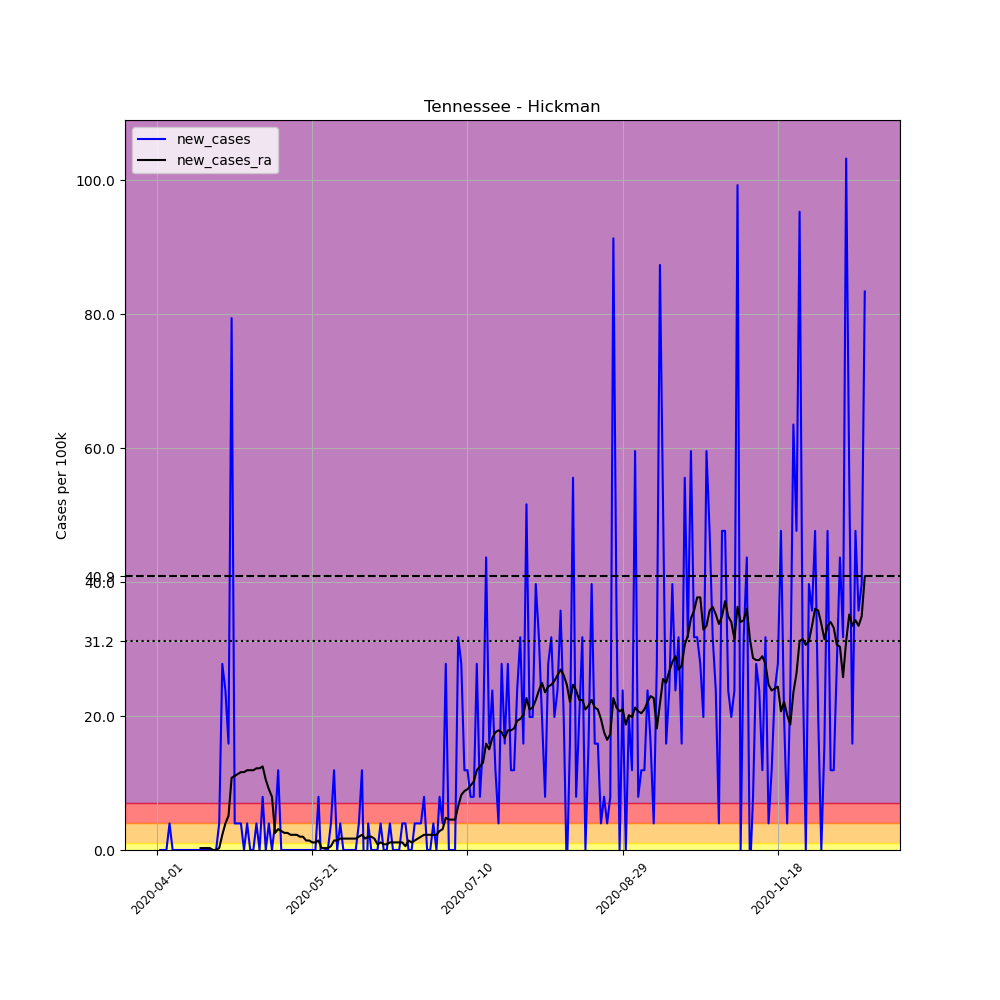

Source data for this figure (header and first rows):
, date, county, state, fips, cases, deaths, COUNTY, STNAME, CTYNAME, POPESTIMATE2019, per_100k, new_cases, new_cases_ra
519282, 2020-04-01, Hickman, Tennessee, 47081, 1, 0, 81, Tennessee, Hickman, 25178, 3.972, , 
519283, 2020-04-02, Hickman, Tennessee, 47081, 1, 0, 81, Tennessee, Hickman, 25178, 3.972, 0.0, 
519284, 2020-04-03, Hickman, Tennessee, 47081, 1, 0, 81, Tennessee, Hickman, 25178, 3.972, 0.0, 
519285, 2020-04-04, Hickman, Tennessee, 47081, 1, 0, 81, Tennessee, Hickman, 25178, 3.972, 0.0, 
519286, 2020-04-05, Hickman, Tennessee, 47081, 2, 0, 81, Tennessee, Hickman, 25178, 7.943, 3.972, 
519287, 2020-04-06, Hickman, Tennessee, 47081, 2, 0, 81, Tennessee, Hickman, 25178, 7.943, 0.0, 
519288, 2020-04-07, Hickman, Tennessee, 47081, 2, 0, 81, Tennessee, Hickman, 25178, 7.943, 0.0, 
519289, 2020-04-08, Hickman, Tennessee, 47081, 2, 0, 81, Tennessee, Hickman, 25178, 7.943, 0.0, 
519290, 2020-04-09, Hickman, Tennessee, 47081, 2, 0, 81, Tennessee, Hickman, 25178, 7.943, 0.0, 
519291, 2020-04-10, Hickman, Tennessee, 47081, 2, 0, 81, Tennessee, Hickman, 25178, 7.943, 0.0, 
519292, 2020-04-11, Hickman, Tennessee, 47081, 2, 0, 81, Tennessee, Hickman, 25178, 7.943, 0.0, 
519293, 2020-04-12, Hickman, Tennessee, 47081, 2, 0, 81, Tennessee, Hickman, 25178, 7.943, 0.0, 
519294, 2020-04-13, Hickman, Tennessee, 47081, 2, 0, 81, Tennessee, Hickman, 25178, 7.943, 0.0, 
519295, 2020-04-14, Hickman, Tennessee, 47081, 2, 0, 81, Tennessee, Hickman, 25178, 7.943, 0.0, 
519296, 2020-04-15, Hickman, Tennessee, 47081, 2, 0, 81, Tennessee, Hickman, 25178, 7.943, 0.0, 0.2837
519297, 2020-04-16, Hickman, Tennessee, 47081, 2, 0, 81, Tennessee, Hickman, 25178, 7.943, 0.0, 0.2837
519298, 2020-04-17, Hickman, Tennessee, 47081, 2, 0, 81, Tennessee, Hickman, 25178, 7.943, 0.0, 0.2837
519299, 2020-04-18, Hickman, Tennessee, 47081, 2, 0, 81, Tennessee, Hickman, 25178, 7.943, 0.0, 0.2837
519300, 2020-04-19, Hickman, Tennessee, 47081, 2, 0, 81, Tennessee, Hickman, 25178, 7.943, 0.0, 0.0
519301, 2020-04-20, Hickman, Tennessee, 47081, 2, 0, 81, Tennessee, Hickman, 25178, 7.943, 0.0, 0.0
519302, 2020-04-21, Hickman, Tennessee, 47081, 3, 0, 81, Tennessee, Hickman, 25178, 11.92, 3.972, 0.2837
519303, 2020-04-22, Hickman, Tennessee, 47081, 10, 0, 81, Tennessee, Hickman, 25178, 39.72, 27.8, 2.27
519304, 2020-04-23, Hickman, Tennessee, 47081, 16, 0, 81, Tennessee, Hickman, 25178, 63.55, 23.83, 3.972
519305, 2020-04-24, Hickman, Tennessee, 47081, 20, 0, 81, Tennessee, Hickman, 25178, 79.43, 15.89, 5.106
519306, 2020-04-25, Hickman, Tennessee, 47081, 40, 0, 81, Tennessee, Hickman, 25178, 158.9, 79.43, 10.78
519307, 2020-04-26, Hickman, Tennessee, 47081, 41, 0, 81, Tennessee, Hickman, 25178, 162.8, 3.972, 11.06
519308, 2020-04-27, Hickman, Tennessee, 47081, 42, 0, 81, Tennessee, Hickman, 25178, 166.8, 3.972, 11.35
519309, 2020-04-28, Hickman, Tennessee, 47081, 43, 0, 81, Tennessee, Hickman, 25178, 170.8, 3.972, 11.63
519310, 2020-04-29, Hickman, Tennessee, 47081, 43, 0, 81, Tennessee, Hickman, 25178, 170.8, 0.0, 11.63
519311, 2020-04-30, Hickman, Tennessee, 47081, 44, 0, 81, Tennessee, Hickman, 25178, 174.8, 3.972, 11.92
519312, 2020-05-01, Hickman, Tennessee, 47081, 44, 0, 81, Tennessee, Hickman, 25178, 174.8, 0.0, 11.92
519313, 2020-05-02, Hickman, Tennessee, 47081, 44, 0, 81, Tennessee, Hickman, 25178, 174.8, 0.0, 11.92
519314, 2020-05-03, Hickman, Tennessee, 47081, 45, 0, 81, Tennessee, Hickman, 25178, 178.7, 3.972, 12.2
519315, 2020-05-04, Hickman, Tennessee, 47081, 45, 0, 81, Tennessee, Hickman, 25178, 178.7, 0.0, 12.2
519316, 2020-05-05, Hickman, Tennessee, 47081, 47, 0, 81, Tennessee, Hickman, 25178, 186.7, 7.943, 12.48
519317, 2020-05-06, Hickman, Tennessee, 47081, 47, 0, 81, Tennessee, Hickman, 25178, 186.7, 0.0, 10.5
519318, 2020-05-07, Hickman, Tennessee, 47081, 48, 0, 81, Tennessee, Hickman, 25178, 190.6, 3.972, 9.078
519319, 2020-05-08, Hickman, Tennessee, 47081, 48, 0, 81, Tennessee, Hickman, 25178, 190.6, 0.0, 7.943
519320, 2020-05-09, Hickman, Tennessee, 47081, 49, 0, 81, Tennessee, Hickman, 25178, 194.6, 3.972, 2.553
519321, 2020-05-10, Hickman, Tennessee, 47081, 52, 0, 81, Tennessee, Hickman, 25178, 206.5, 11.92, 3.121
519322, 2020-05-11, Hickman, Tennessee, 47081, 52, 0, 81, Tennessee, Hickman, 25178, 206.5, 0.0, 2.837
519323, 2020-05-12, Hickman, Tennessee, 47081, 52, 0, 81, Tennessee, Hickman, 25178, 206.5, 0.0, 2.553
519324, 2020-05-13, Hickman, Tennessee, 47081, 52, 0, 81, Tennessee, Hickman, 25178, 206.5, 0.0, 2.553
519325, 2020-05-14, Hickman, Tennessee, 47081, 52, 0, 81, Tennessee, Hickman, 25178, 206.5, 0.0, 2.27
519326, 2020-05-15, Hickman, Tennessee, 47081, 52, 0, 81, Tennessee, Hickman, 25178, 206.5, 0.0, 2.27
519327, 2020-05-16, Hickman, Tennessee, 47081, 52, 0, 81, Tennessee, Hickman, 25178, 206.5, 0.0, 2.27
519328, 2020-05-17, Hickman, Tennessee, 47081, 52, 0, 81, Tennessee, Hickman, 25178, 206.5, 0.0, 1.986
519329, 2020-05-18, Hickman, Tennessee, 47081, 52, 0, 81, Tennessee, Hickman, 25178, 206.5, 0.0, 1.986
519330, 2020-05-19, Hickman, Tennessee, 47081, 52, 0, 81, Tennessee, Hickman, 25178, 206.5, 0.0, 1.418
519331, 2020-05-20, Hickman, Tennessee, 47081, 52, 0, 81, Tennessee, Hickman, 25178, 206.5, 0.0, 1.418
519332, 2020-05-21, Hickman, Tennessee, 47081, 52, 0, 81, Tennessee, Hickman, 25178, 206.5, 0.0, 1.135
519333, 2020-05-22, Hickman, Tennessee, 47081, 52, 0, 81, Tennessee, Hickman, 25178, 206.5, 0.0, 1.135
519334, 2020-05-23, Hickman, Tennessee, 47081, 54, 0, 81, Tennessee, Hickman, 25178, 214.5, 7.943, 1.418
519335, 2020-05-24, Hickman, Tennessee, 47081, 53, 0, 81, Tennessee, Hickman, 25178, 210.5, -3.972, 0.2837
519336, 2020-05-25, Hickman, Tennessee, 47081, 53, 0, 81, Tennessee, Hickman, 25178, 210.5, 0.0, 0.2837
519337, 2020-05-26, Hickman, Tennessee, 47081, 53, 0, 81, Tennessee, Hickman, 25178, 210.5, 0.0, 0.2837
519338, 2020-05-27, Hickman, Tennessee, 47081, 54, 0, 81, Tennessee, Hickman, 25178, 214.5, 3.972, 0.5674
519339, 2020-05-28, Hickman, Tennessee, 47081, 57, 0, 81, Tennessee, Hickman, 25178, 226.4, 11.92, 1.418
519340, 2020-05-29, Hickman, Tennessee, 47081, 57, 0, 81, Tennessee, Hickman, 25178, 226.4, 0.0, 1.418
519341, 2020-05-30, Hickman, Tennessee, 47081, 58, 0, 81, Tennessee, Hickman, 25178, 230.4, 3.972, 1.702
... 169 more rows
